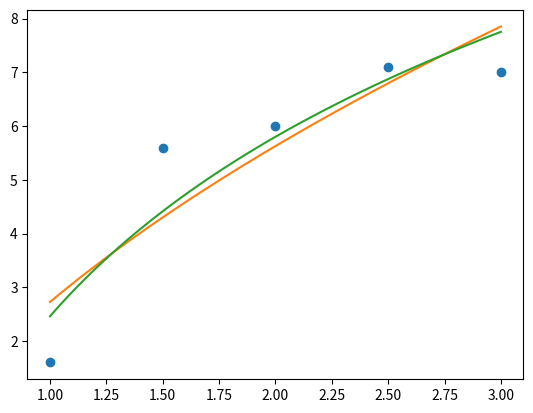

This figure's Python source:
import math
import numpy as np
import matplotlib.pyplot as plt


def mmq(g_1, g_2, x, y): # Define a função que implementa o método dos mínimos quadrados

    # Inicializa os valores dos coeficientes a_1 e a_2
    a_1 = 0
    a_2 = 0

# Calcula os elementos da matriz G
    G_11 = np.dot(g_1(x), g_1(x))
    G_12 = np.dot(g_1(x), g_2(x))
    G_21 = np.dot(g_2(x), g_1(x))
    G_22 = np.dot(g_2(x), g_2(x))

    G = [[G_11, G_12], [G_21, G_22]]

# Calcula os elementos do vetor b
    b_1 = np.dot(y, g_1(x))
    b_2 = np.dot(y, g_2(x))
    b = [b_1, b_2]

# Resolve o sistema linear para obter os valores dos coeficientes a_1 e a_2
    a = np.linalg.solve(G, b)

    a_1 = a[0]
    a_2 = a[1]

# Retorna os coeficientes a_1 e a_2
    return a_1, a_2
    
#Define as funções g_1, g_2 e g_3

def g_1(r):
    return np.ones(len(r))


def g_2(r):
    return np.sqrt(r)

def g_3(r):
    return np.log(r)


#Define os valores de x e y
x = np.array([1, 1.5, 2, 2.5, 3])
y = np.array([1.6, 5.6, 6, 7.1, 7])

#Usa o método dos mínimos quadrados para obter os coeficientes a_1 e a_2 da função phi(z)
a_1, a_2 = mmq(g_1, g_2, x, y)

#Usa o método dos mínimos quadrados para obter os coeficientes a_3 e a_4 da função phii(z)
a_3, a_4 = mmq(g_1, g_3, x, y)


#Define as funções phi(z) e phii(z)
def phi(z): 
    return a_1 + a_2 * g_2(z)

def phii(z): 
    return a_3 + a_4 * g_3(z)

#Define os valores de x_r e x_t para os gráficos
x_r = np.linspace(1, 3, 100)
x_t = np.linspace(1, 3, 100)

#Calcula os valores de y_r e y_t para os gráficos
y_r = phi(x_r)
y_t = phii(x_t)

#Plota o gráfico com os pontos (x,y) e as funções phi(z) e phii(z)
plt.plot(x, y, 'o')
plt.plot(x_r, y_r, label='sqrt(x)')
plt.plot(x_t, y_t, label='ln(x)')
plt.show

# Cálculo do erro quadrático geral

# Calcule o erro quadrático geral da seguinte maneira:
'''
Inicialize a variável erro =0 
faça um loop do tipo for de i = 0 até n (não incluindo n)
em que n é o tamanho do vetor x (ou y, eles devem ter o mesmo tamanho)
dentro do loop acumule o erro quadrático fazendo erro+= (y[i] - phi(x[i]))**2
imprima o erro obtido após o loop
'''
erro_sqrt=0
erro_ln =0

for i in range(len(x)):
  erro_sqrt+= (y[i] - phi(x[i]))**2
print("erro da função sqrt(x) é : ",erro_sqrt)


for i in range(len(x)):
  erro_ln+= (y[i] - phii(x[i]))**2
print("erro da função ln(x) é : ",erro_ln)
